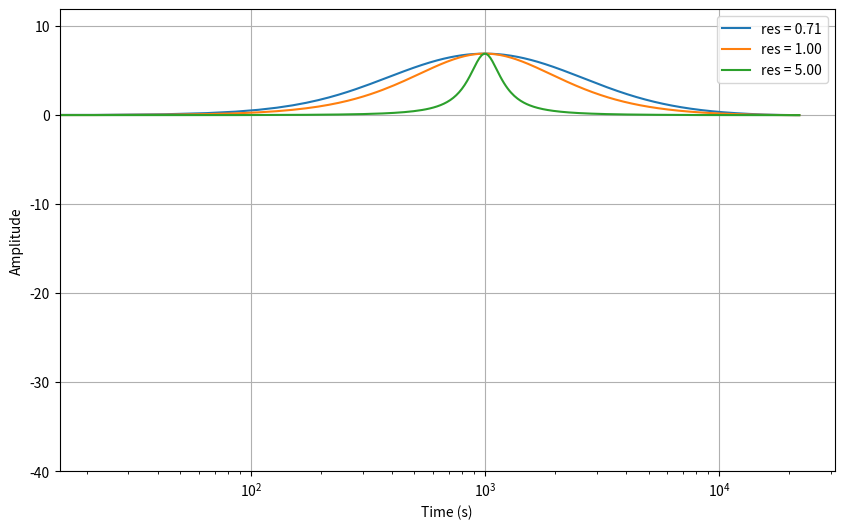

Python code for this plot:
from enum import Enum
import math
import numpy as np
import scipy.signal as signal
import matplotlib.pyplot as plt
import argparse


class FilterType(Enum):
    """
    Enum class for filter types.
    """
    LPF = 0
    BPF = 1
    HPF = 2
    PEQ = 3

    @classmethod
    def string_to_enum(cls, filter_type_str):
        """
        Converts the filter type as a string to the
        enumeration value

        parameters
        ----------
        filter_type_str (str): the filter type as a string
        """
        if filter_type_str == "LPF":
            return cls.LPF
        elif filter_type_str == "HPF":
            return cls.HPF
        elif filter_type_str == "BPF":
            return cls.BPF
        elif filter_type_str == "PEQ":
            return cls.PEQ


class WahFilter:
    """
    A Wah filter implementation using morphing. The morphing is between LPF,
    BPF and HPF.

    Properties:
    ----------
        sample_rate: The sample rate of the audio signal.

        morph: The morph value (0 to 1) that determines the filter type.
        0 = LPF, 0.5 = BPF, 1 = HPF.

        fc: The cutoff frequency of the filter.

        res: The resonance factor of the filter.

        mid_fiter_type: Type of the mid filter

        gain: gain of the mid filter. Only use in case of mid filter
        being a PEQ filter.
    """
    def __init__(self,
                 sample_rate,
                 morph,
                 fc,
                 res,
                 mid_fiter_type,
                 gain):
        self.sample_rate = sample_rate
        self.morph = morph
        self.fc = fc
        self.res = res
        self.mid_fiter_type = mid_fiter_type
        self.gain = gain

        self.x_mem_tap = np.zeros(2)  # Memory for input samples
        self.y_mem_tap = np.zeros(2)  # Memory for output samples

    def calculate_filter_coeff(self, filter_type):
        """
        Calculate the biquad filter coefficients for HPF, BPF, and LPF.

        Parameters:
            filter_type (FilterType): The type of filter (LPF, BPF, HPF).

        Returns:
            tuple: A tuple containing the filter coefficients
            (a0, a1, a2, b0, b1, b2).
        """
        # Normalize cutoff frequency
        omega = 2 * math.pi * self.fc / self.sample_rate
        sin_omega = math.sin(omega)
        cos_omega = math.cos(omega)

        # Q factor (resonance)
        d = 1 / self.res
        beta = 0.5 * (1 - d * sin_omega / 2) / (1 + d * sin_omega / 2)
        gamma = (0.5 + beta) * cos_omega

        # Initialize coefficient arrays
        b = np.zeros(3)  # [b0, b1, b2]
        a = np.zeros(3)  # [a0, a1, a2]

        if filter_type == FilterType.LPF:
            # Low-Pass Filter
            b[0] = (0.5 + beta - gamma) / 2
            b[1] = 0.5 + beta - gamma
            b[2] = b[0]
            a[0] = 1
            a[1] = -2 * gamma
            a[2] = 2 * beta

        elif filter_type == FilterType.HPF:
            # High-Pass Filter
            b[0] = (0.5 + beta + gamma) / 2
            b[1] = -(0.5 + beta + gamma)
            b[2] = b[0]
            a[0] = 1
            a[1] = -2 * gamma
            a[2] = 2 * beta

        elif filter_type == FilterType.BPF:
            k = math.tan(math.pi * self.fc / self.sample_rate)
            delta = k * k * self.res + k + self.res

            b[0] = k / delta
            b[1] = 0.0
            b[2] = -b[0]
            a[0] = 1
            a[1] = (2 * self.res * (k * k - 1)) / delta
            a[2] = (k * k * self.res - k + self.res) / delta

        elif filter_type == FilterType.PEQ:
            upsilon = pow(10, self.gain / 20)
            zeta = 4 / (1 + upsilon)
            beta = 0.5 * ((1 - zeta * math.tan(omega / (2 * self.res))) /
                          (1 + zeta * math.tan(omega / (2 * self.res))))
            gamma = (0.5 + beta) * math.cos(omega)
            c0 = upsilon - 1
            d0 = 1

            a[0] = 1
            a[1] = (-2 * gamma)
            a[2] = (2 * beta)

            b[0] = c0 * (0.5 - beta) + d0
            b[1] = 0 + d0 * a[1]
            b[2] = - c0 * ((0.5 - beta)) + d0 * a[2]

        else:
            raise ValueError("Unknown filter type.")

        return b, a

    def blend_coefficients(self):
        """
        Blends the coefficients of the filters based on the morph value.
        """
        b_lpf, a_lpf = self.calculate_filter_coeff(FilterType.LPF)
        b_mf, a_mpf = self.calculate_filter_coeff(
            FilterType.string_to_enum(self.mid_fiter_type))
        b_hpf, a_hpf = self.calculate_filter_coeff(FilterType.HPF)

        w_lpf = max(0.0, 1 - 2 * self.morph)
        w_mf = 1 - abs(2 * self.morph - 1)
        w_hpf = max(0.0, 2 * self.morph - 1)

        b = w_lpf * b_lpf + w_mf * b_mf + w_hpf * b_hpf
        a = w_lpf * a_lpf + w_mf * a_mpf + w_hpf * a_hpf

        return b, a

    def process_signal(self, input_signal, filter_frequency):
        """
        Process the input signal through the Wah filter.

        Parameters:
            input_signal (numpy.ndarray): The input audio signal.

            filter_frequency (numpy.ndarray): The filter frequency
            for each sample.
        Returns:
            numpy.ndarray: The filtered output signal.
        """
        output_signal = np.zeros_like(input_signal)

        for idx, sample in enumerate(input_signal):
            self.fc = filter_frequency[idx]
            b, a = self.blend_coefficients()
            output_signal[idx] = (b[0] * sample +
                                  b[1] * self.x_mem_tap[0] +
                                  b[2] * self.x_mem_tap[1] -
                                  a[1] * self.y_mem_tap[0] -
                                  a[2] * self.y_mem_tap[1])

            # Update memory taps
            self.x_mem_tap[1] = self.x_mem_tap[0]
            self.x_mem_tap[0] = sample
            self.y_mem_tap[1] = self.y_mem_tap[0]
            self.y_mem_tap[0] = output_signal[idx]

        return output_signal


def parse_args():
    """ Parses the arguments of the script. """
    parser = argparse.ArgumentParser(
        description="Generates plots of the frequecy response of the"
                    " wah filter.")

    parser.add_argument("--sample-rate",
                        default=44100,
                        type=float,
                        help="Sample rate of the system")

    parser.add_argument("--morph",
                        default=0.5,
                        type=float,
                        help="Morphing value of the Wah filter")

    parser.add_argument("--center-freq",
                        default=1000,
                        type=float,
                        help="Center frequency value of the Wah filter")

    parser.add_argument("--res",
                        default=[0.707, 1, 5],
                        type=float,
                        nargs="*",
                        help="Resonance value of the Wah filter")

    parser.add_argument("--mid-filter",
                        default="PEQ",
                        type=str,
                        choices=["PEQ", "BPF"],
                        help="Select the mid morph filter. Possible values"
                        "are PEQ or BP")

    parser.add_argument("--gain",
                        default=3.0,
                        type=float,
                        help="Gain value of the Wah filter. Only valid"
                        " when mid filter is PEQ.")

    return parser.parse_args()


if __name__ == "__main__":
    legend = []

    args = parse_args()

    plt.figure(figsize=(10, 6))

    for res in args.res:
        wah_filter = WahFilter(args.sample_rate,
                               args.morph,
                               args.center_freq,
                               res,
                               args.mid_filter,
                               args.gain)
        b, a = wah_filter.blend_coefficients()
        w, h = signal.freqz(b, a, fs=args.sample_rate, worN=1024)
        plt.semilogx(w, 20 * np.log(np.abs(h)))
        legend.append(f"res = {res:.2f}")

    plt.legend(legend)
    plt.xlabel("Time (s)")
    plt.ylabel("Amplitude")
    plt.grid()
    plt.ylim(-40, max(20 * np.log(np.abs(h))) + 5)

    plt.show()
